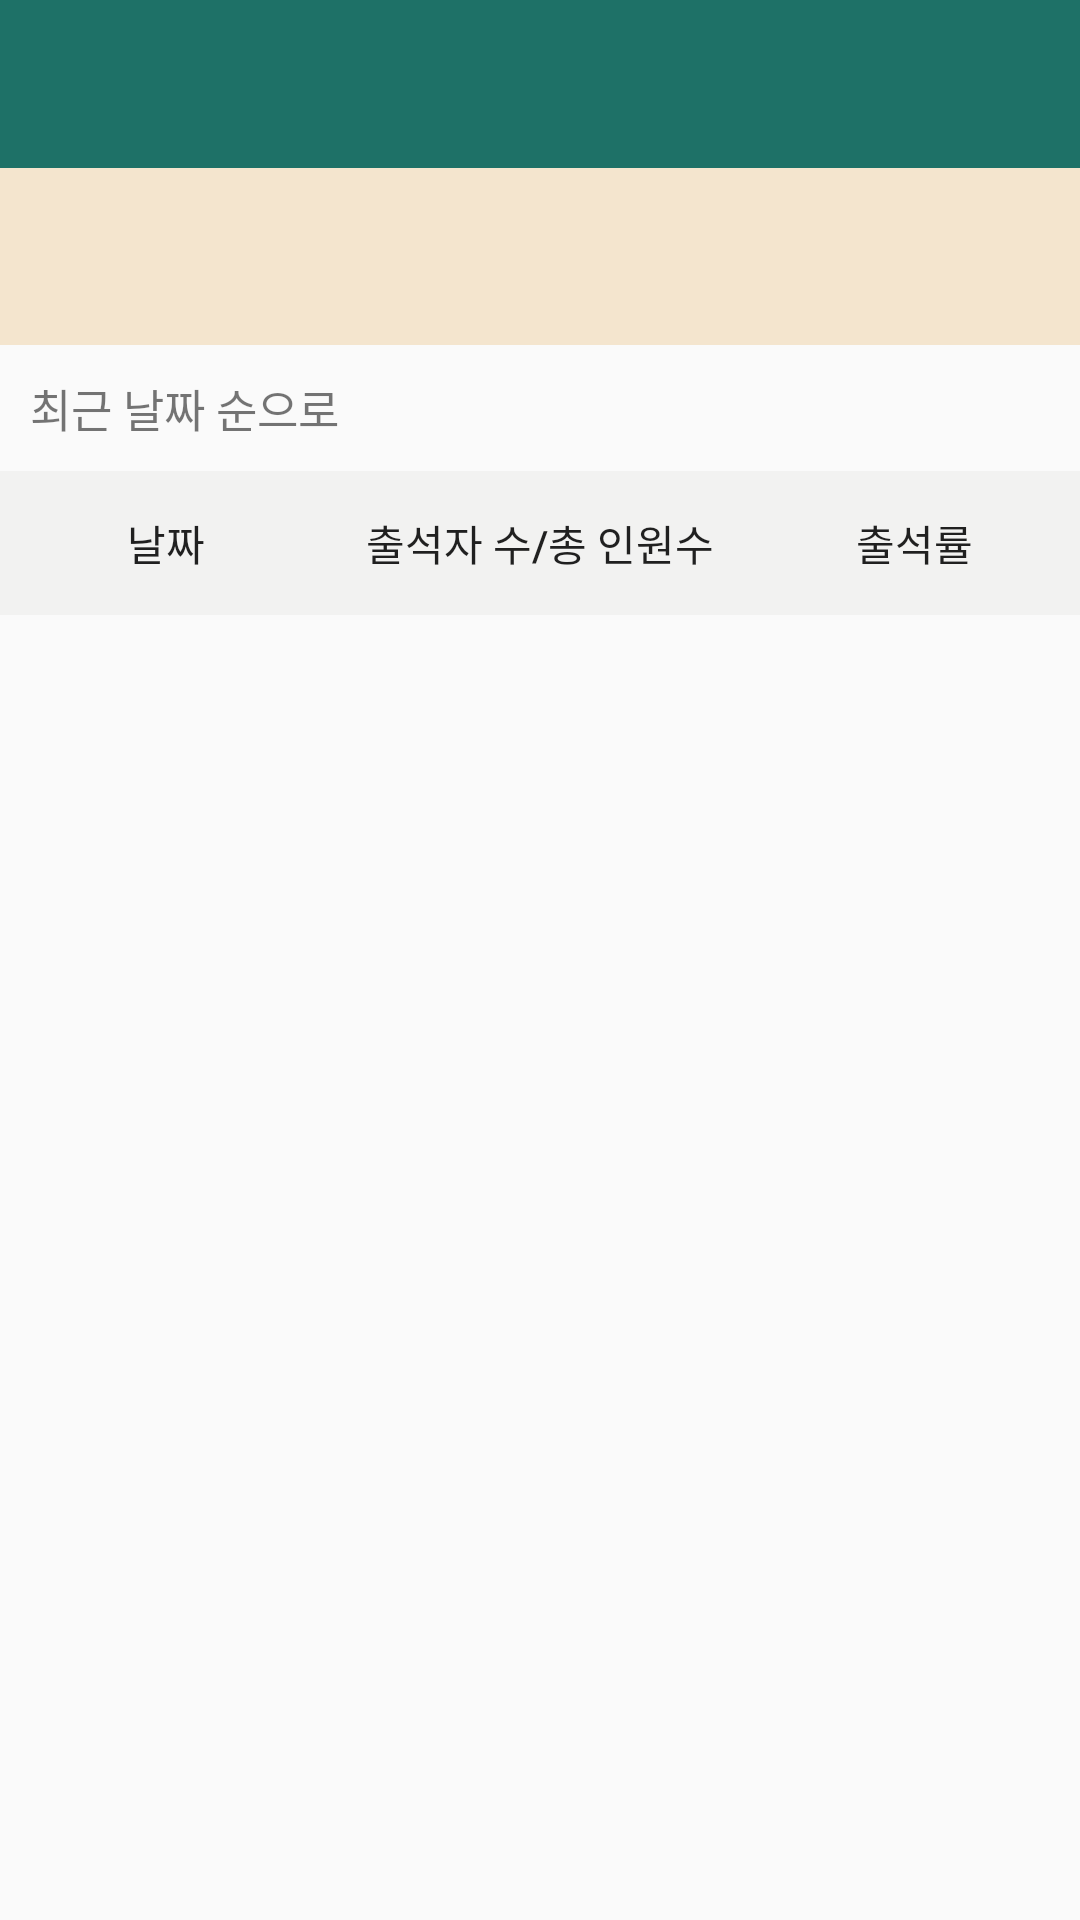

Android layout source for this screen:
<!-- AndroidManifest.xml: application theme AppTheme -->
<!-- res/layout/pro_subject.xml -->
<?xml version="1.0" encoding="utf-8"?>
<android.support.constraint.ConstraintLayout xmlns:android="http://schemas.android.com/apk/res/android"
    xmlns:app="http://schemas.android.com/apk/res-auto"
    xmlns:tools="http://schemas.android.com/tools"
    android:layout_width="match_parent"
    android:layout_height="match_parent"
    app:layout_behavior="@string/appbar_scrolling_view_behavior"
    tools:showIn="@layout/pro_subject">

    <android.support.v4.widget.DrawerLayout
        android:layout_width="0dp"
        android:layout_height="0dp"
        app:layout_constraintLeft_toLeftOf="parent"
        app:layout_constraintTop_toTopOf="parent"
        app:layout_constraintRight_toRightOf="parent"
        app:layout_constraintBottom_toBottomOf="parent"
        android:id="@+id/drawer_layout">

        <LinearLayout
            android:layout_width="match_parent"
            android:layout_height="match_parent"
            android:orientation="vertical">

            <TextView
                android:id="@+id/pro"
                android:layout_marginTop="55dp"
                android:layout_width="match_parent"
                android:layout_height="60dp"
                android:textSize="30sp"
                android:background="?attr/colorAccent"
                android:padding="10dp"
                android:layout_marginBottom="10dp"/>

            <TextView
                android:layout_width="match_parent"
                android:layout_height="wrap_content"
                android:text="최근 날짜 순으로"
                android:layout_marginBottom="10dp"
                android:layout_marginLeft="10dp"
                android:textSize="15dp"/>

            <TableLayout
                android:layout_width="wrap_content"
                android:layout_height="wrap_content"
                android:stretchColumns="*">
                <TableRow>
                    <Button
                        android:text="날짜"
                        android:background="#F2F2F1"/>
                    <Button
                        android:text="출석자 수/총 인원수"
                        android:background="#F2F2F1"/>
                    <Button
                        android:text="출석률"
                        android:background="#F2F2F1"/>
                </TableRow>
            </TableLayout>
                <ListView
                    android:id="@+id/listview2"
                    android:layout_width="match_parent"
                    android:layout_height="wrap_content" />
        </LinearLayout>

        <RelativeLayout
            android:layout_width="wrap_content"
            android:layout_height="wrap_content">

            <android.support.v7.widget.Toolbar
                android:id="@+id/toolbar"
                android:layout_width="match_parent"
                android:layout_height="?attr/actionBarSize"
                android:background="?attr/colorPrimary"
                android:theme="@style/ThemeOverlay.AppCompat.Dark" />
        </RelativeLayout>

        <android.support.design.widget.NavigationView
            android:id="@+id/navigation_view"
            android:layout_width="wrap_content"
            android:layout_height="match_parent"
            android:layout_gravity="end"
            app:headerLayout="@layout/drawer_header"
            app:menu="@menu/drawer"/>

    </android.support.v4.widget.DrawerLayout>

</android.support.constraint.ConstraintLayout>
<!-- res/layout/drawer_header.xml (included above) -->
<?xml version="1.0" encoding="utf-8"?>
<LinearLayout xmlns:android="http://schemas.android.com/apk/res/android"
    android:orientation="horizontal"
    android:layout_width="match_parent"
    android:layout_height="280dp"
    android:background="?attr/colorPrimary"
    android:padding="16dp"
    android:theme="@style/ThemeOverlay.AppCompat.Dark"
    android:gravity="bottom">

    <TextView
        android:layout_width="wrap_content"
        android:layout_height="wrap_content"
        android:text="출결 (교수)"
        android:textSize="40dp"
        android:textAppearance="@style/TextAppearance.AppCompat.Body1"/>

</LinearLayout>
<!-- resources referenced by this layout -->
<resources>
  <style name="AppTheme" parent="Theme.AppCompat.Light.NoActionBar">
          
          <item name="colorPrimary">@color/colorPrimary</item>
          <item name="colorPrimaryDark">@color/colorPrimaryDark</item>
          <item name="colorAccent">@color/colorAccent</item>
      </style>
  <color name="colorPrimary">#1e7167</color>
  <color name="colorPrimaryDark">#595b59</color>
  <color name="colorAccent">#f4e5ce</color>
</resources>
